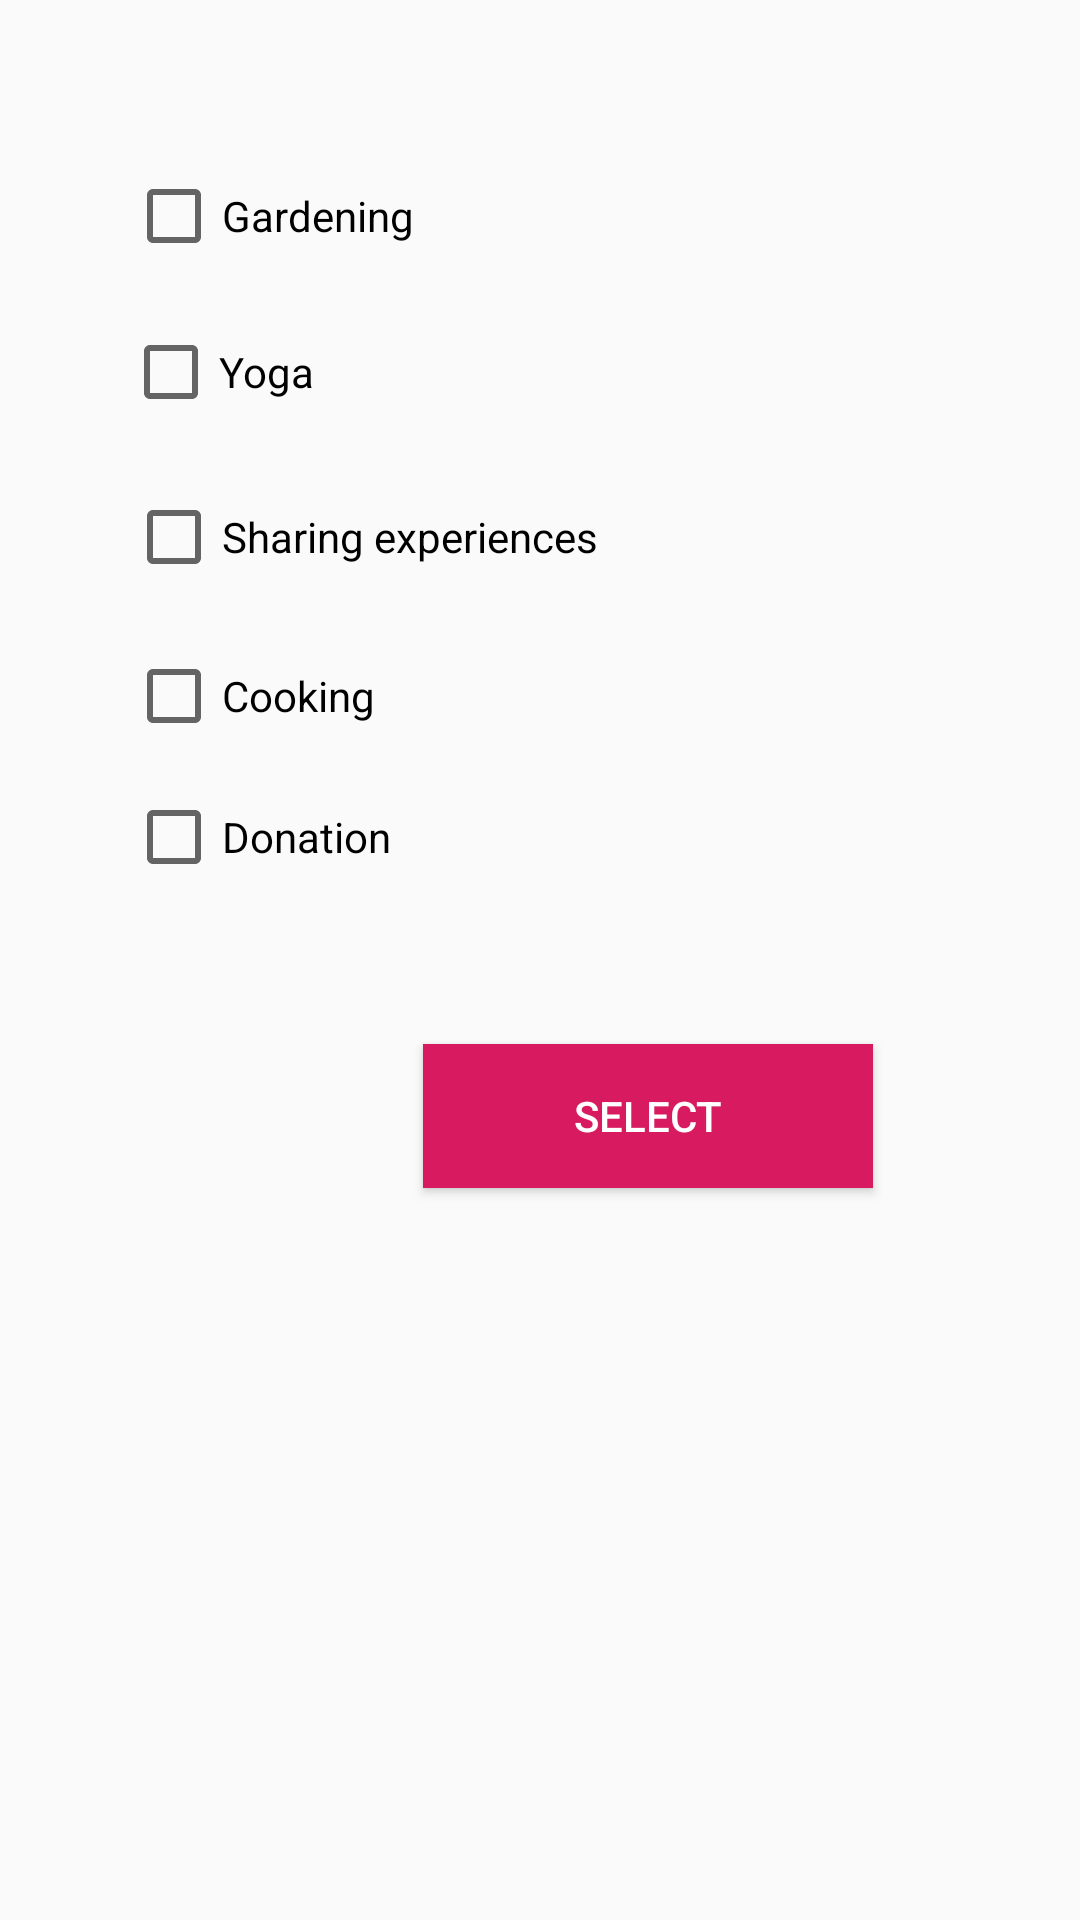

Produce the Android XML layout that renders to this screen, including the resource entries it uses.
<!-- AndroidManifest.xml: application theme AppTheme -->
<!-- res/layout/activity_volunteer_list2.xml -->
<?xml version="1.0" encoding="utf-8"?>
<RelativeLayout xmlns:android="http://schemas.android.com/apk/res/android"
    xmlns:app="http://schemas.android.com/apk/res-auto"
    xmlns:tools="http://schemas.android.com/tools"
    android:layout_width="match_parent"
    android:layout_height="match_parent"
    tools:context=".Volunteer_activityList">


    <CheckBox
        android:id="@+id/gardenig"
        android:layout_width="wrap_content"
        android:layout_height="wrap_content"
        android:layout_alignParentStart="true"
        android:layout_alignParentLeft="true"
        android:layout_alignParentTop="true"
        android:layout_marginStart="42dp"
        android:layout_marginLeft="42dp"
        android:layout_marginTop="56dp"
        android:text="Gardening" />

    <CheckBox
        android:id="@+id/yoga"
        android:layout_width="wrap_content"
        android:layout_height="wrap_content"
        android:layout_alignParentStart="true"
        android:layout_alignParentLeft="true"
        android:layout_alignParentTop="true"
        android:layout_marginStart="41dp"
        android:layout_marginLeft="42dp"
        android:layout_marginTop="108dp"
        android:text="Yoga" />

    <CheckBox
        android:id="@+id/talking"
        android:layout_width="wrap_content"
        android:layout_height="wrap_content"
        android:layout_alignParentStart="true"
        android:layout_alignParentLeft="true"
        android:layout_alignParentTop="true"
        android:layout_marginStart="42dp"
        android:layout_marginLeft="42dp"
        android:layout_marginTop="163dp"
        android:text="Sharing experiences " />

    <CheckBox
        android:id="@+id/cooking"
        android:layout_width="wrap_content"
        android:layout_height="wrap_content"
        android:layout_alignParentStart="true"
        android:layout_alignParentLeft="true"
        android:layout_alignParentTop="true"
        android:layout_marginStart="42dp"
        android:layout_marginLeft="42dp"
        android:layout_marginTop="216dp"
        android:text="Cooking" />

    <CheckBox
        android:id="@+id/Donation"
        android:layout_width="wrap_content"
        android:layout_height="wrap_content"
        android:layout_alignParentStart="true"
        android:layout_alignParentLeft="true"
        android:layout_alignParentTop="true"
        android:layout_marginStart="42dp"
        android:layout_marginLeft="42dp"
        android:layout_marginTop="263dp"
        android:text="Donation" />

    <Button
        android:id="@+id/select"
        android:layout_width="150dp"
        android:layout_height="wrap_content"
        android:layout_alignParentStart="true"
        android:layout_alignParentLeft="true"
        android:layout_alignParentTop="true"
        android:layout_marginStart="141dp"
        android:layout_marginLeft="141dp"
        android:layout_marginTop="348dp"
        android:text="Select"
        android:background="@color/colorAccent"
        android:textColor="#ffffff"/>
</RelativeLayout>
<!-- resources referenced by this layout -->
<resources>
  <color name="colorAccent">#D81B60</color>
  <style name="AppTheme" parent="Theme.AppCompat.Light.DarkActionBar">
      
      <item name="colorPrimary">@color/colorPrimary</item>
      <item name="colorPrimaryDark">@color/colorPrimaryDark</item>
      <item name="colorAccent">@color/colorAccent</item>
  </style>
  <color name="colorPrimary">#E91E63</color>
  <color name="colorPrimaryDark">#222220</color>
</resources>
